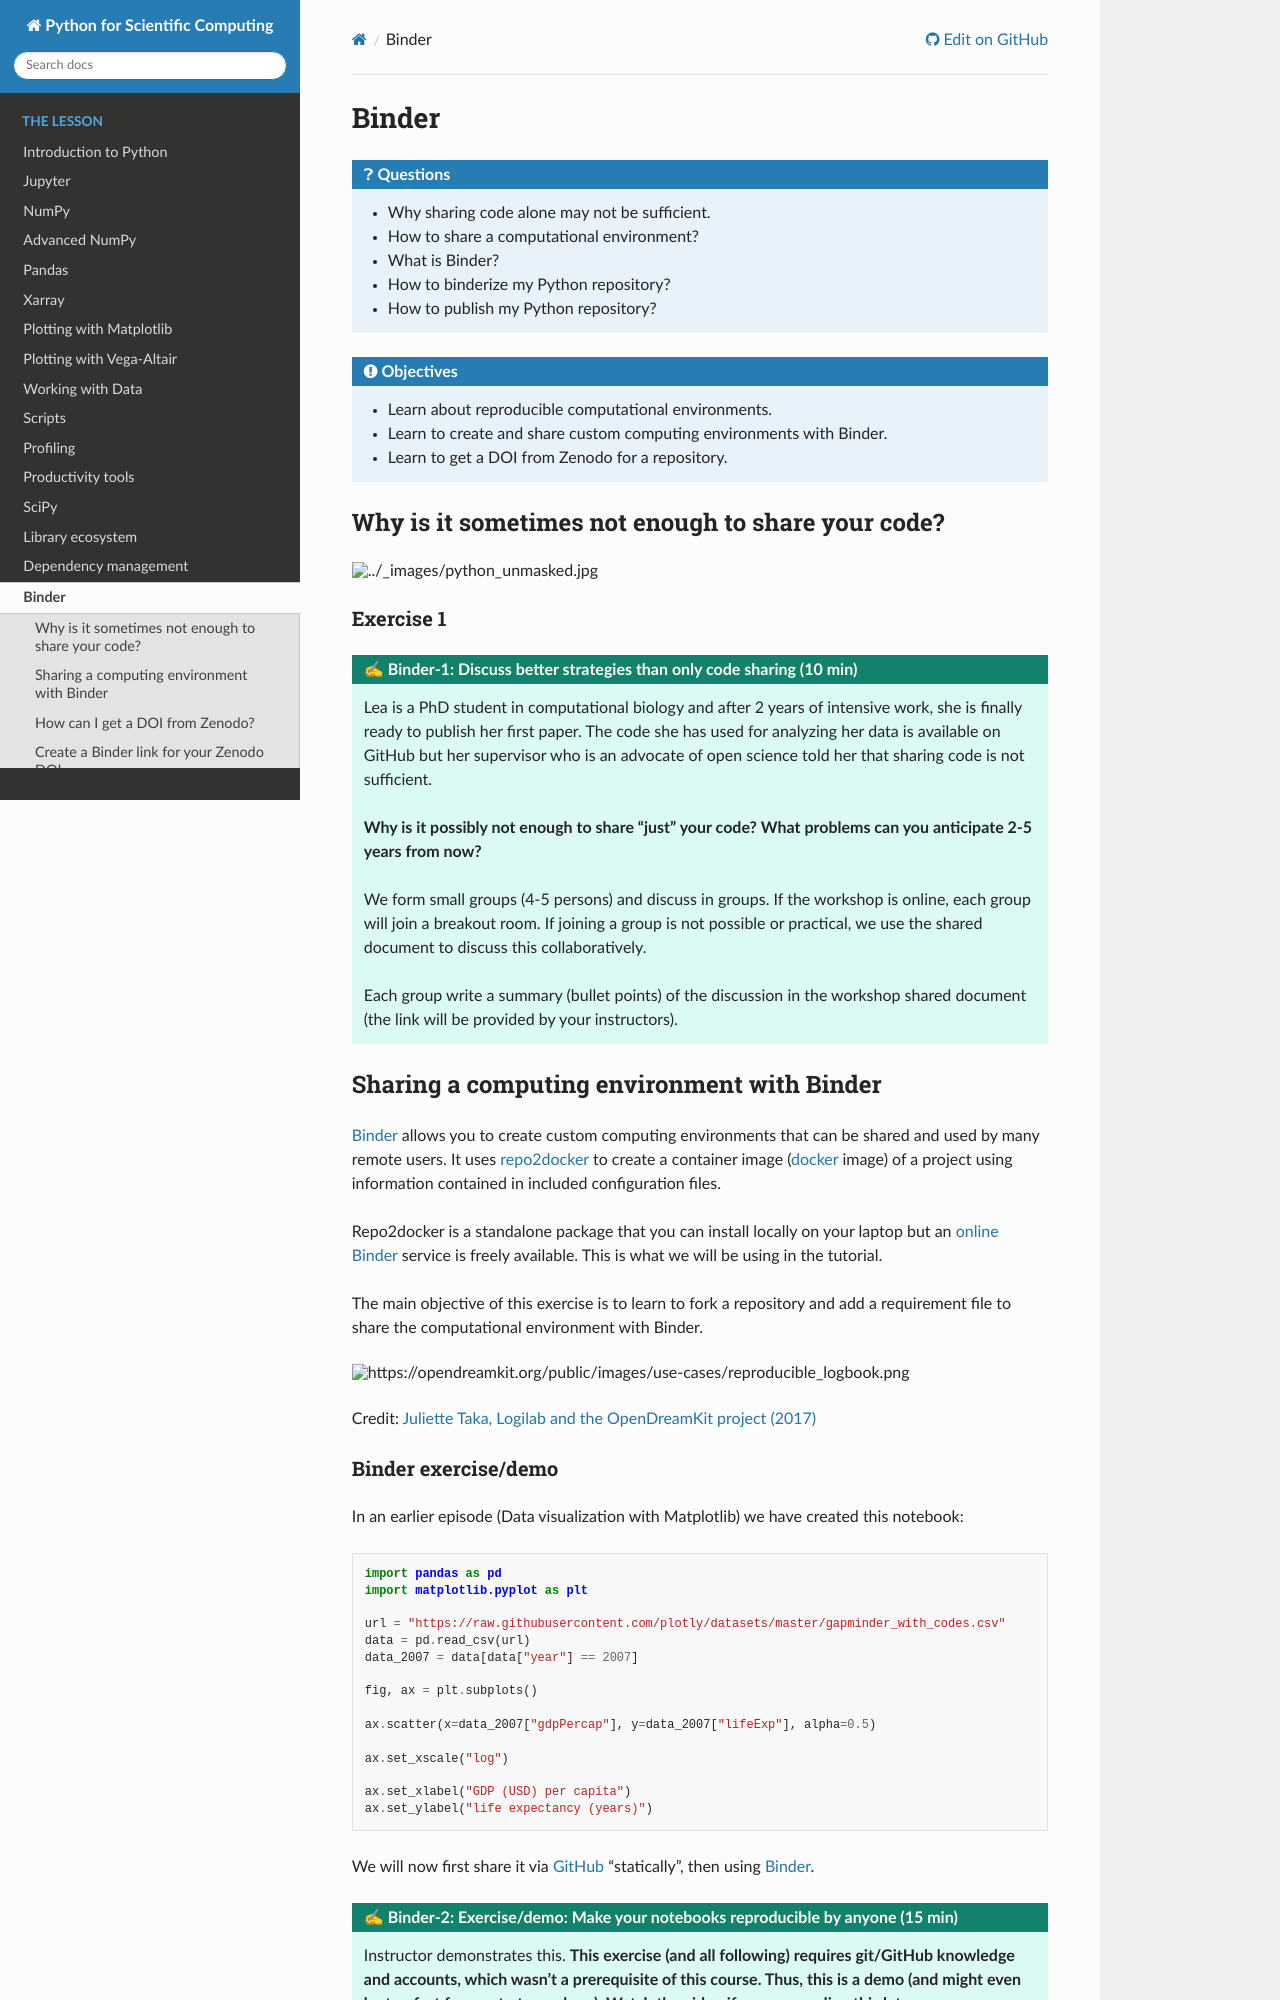

repository: AaltoSciComp/python-for-scicomp · page: binder/index.html · generator: sphinx

Binder
======

.. questions::

   - Why sharing code alone may not be sufficient.
   - How to share a computational environment?
   - What is Binder?
   - How to binderize my Python repository?
   - How to publish my Python repository?

.. objectives::

   - Learn about reproducible computational environments.
   - Learn to create and share custom computing environments with Binder.
   - Learn to get a DOI from Zenodo for a repository.


Why is it sometimes not enough to share your code?
--------------------------------------------------

.. image:: img/binder/python_unmasked.jpg


Exercise 1
~~~~~~~~~~

.. challenge:: Binder-1: Discuss better strategies than only code sharing (10 min)

   Lea is a PhD student in computational biology and after 2 years of intensive
   work, she is finally ready to publish her first paper. The code she has used
   for analyzing her data is available on GitHub but her supervisor who is an
   advocate of open science told her that sharing code is not sufficient.

   **Why is it possibly not enough to share "just" your code?
   What problems can you anticipate 2-5 years from now?**

   We form small groups (4-5 persons) and discuss in groups. If the workshop is
   online, each group will join a breakout room.
   If joining a group is not possible or practical, we use the shared document
   to discuss this collaboratively.

   Each group write a summary (bullet points) of the discussion in the workshop
   shared document (the link will be provided by your instructors).


Sharing a computing environment with Binder
-------------------------------------------

`Binder <https://mybinder.readthedocs.io/en/latest/>`__ allows you to create
custom computing environments that can be shared and used by many remote users.
It uses  `repo2docker <https://repo2docker.readthedocs.io/en/latest/>`__  to
create a container image (`docker <https://www.docker.com/>`__ image) of a
project using information contained in included configuration files.

Repo2docker is a standalone package that you can install locally on your laptop
but an `online Binder <https://mybinder.org/>`__ service is freely available.
This is what we will be using in the tutorial.

The main objective of this exercise is to learn to fork a repository and add a
requirement file to share the computational environment with Binder.

.. image:: https://opendreamkit.org/public/images/use-cases/reproducible_logbook.png

Credit: `Juliette Taka, Logilab and the OpenDreamKit project (2017) <https://opendreamkit.org/2017/11/02/use-case-publishing-reproducible-notebooks/>`_
